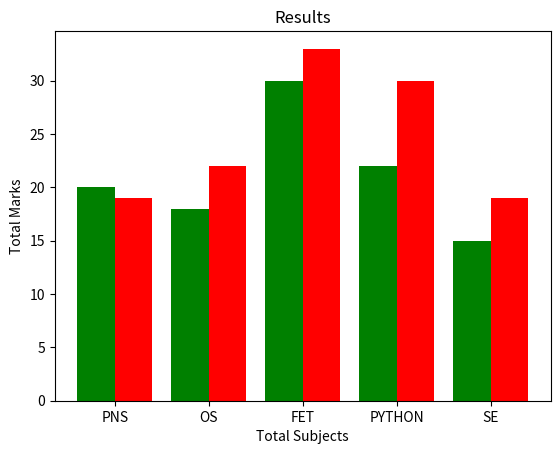

This chart was generated by the following Python code:
import numpy as np 
import matplotlib.pyplot as plt

x = np.array([20, 18, 30, 22, 15]) 
y = np.arange(1, 6) 
z = np.array([19, 22, 33, 30, 19]) 

plt.title("Results")
plt.xlabel("Total Subjects")
plt.ylabel("Total Marks") 

# plot bars for x and z 
plt.bar(y-0.2, x, width=0.4, color='green', align='center') 
plt.bar(y+0.2, z, width=0.4, color='red', align='center') 

plt.xticks(y, ('PNS', 'OS', 'FET', 'PYTHON', 'SE'))
plt.show()
